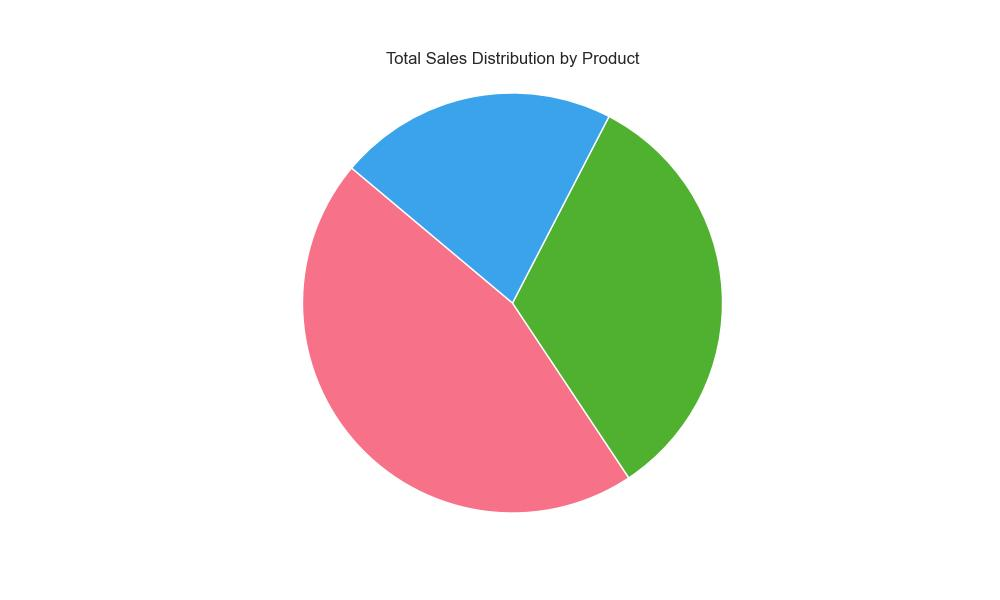

Source data for this figure (header and first rows):
Product, Total_Sales
Product_A_Sales, 660000
Product_B_Sales, 480000
Product_C_Sales, 312000
